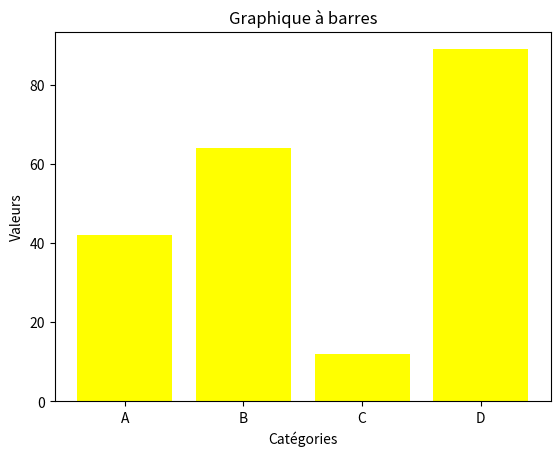
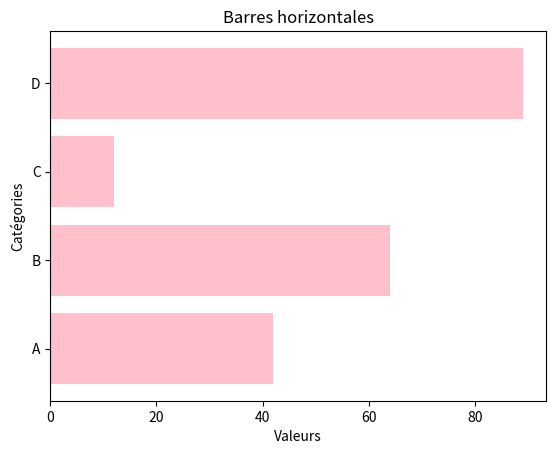

These figures' Python source, in order:
import matplotlib.pyplot as plt

xs = ["A", "B", "C", "D"]
ys = [42, 64, 12, 89]

plt.bar(xs, ys, color="yellow")
plt.title("Graphique à barres")
plt.xlabel("Catégories")
plt.ylabel("Valeurs")
plt.show()

plt.barh(xs, ys, color="pink")
plt.title("Barres horizontales")
plt.ylabel("Catégories")
plt.xlabel("Valeurs")
plt.show()
